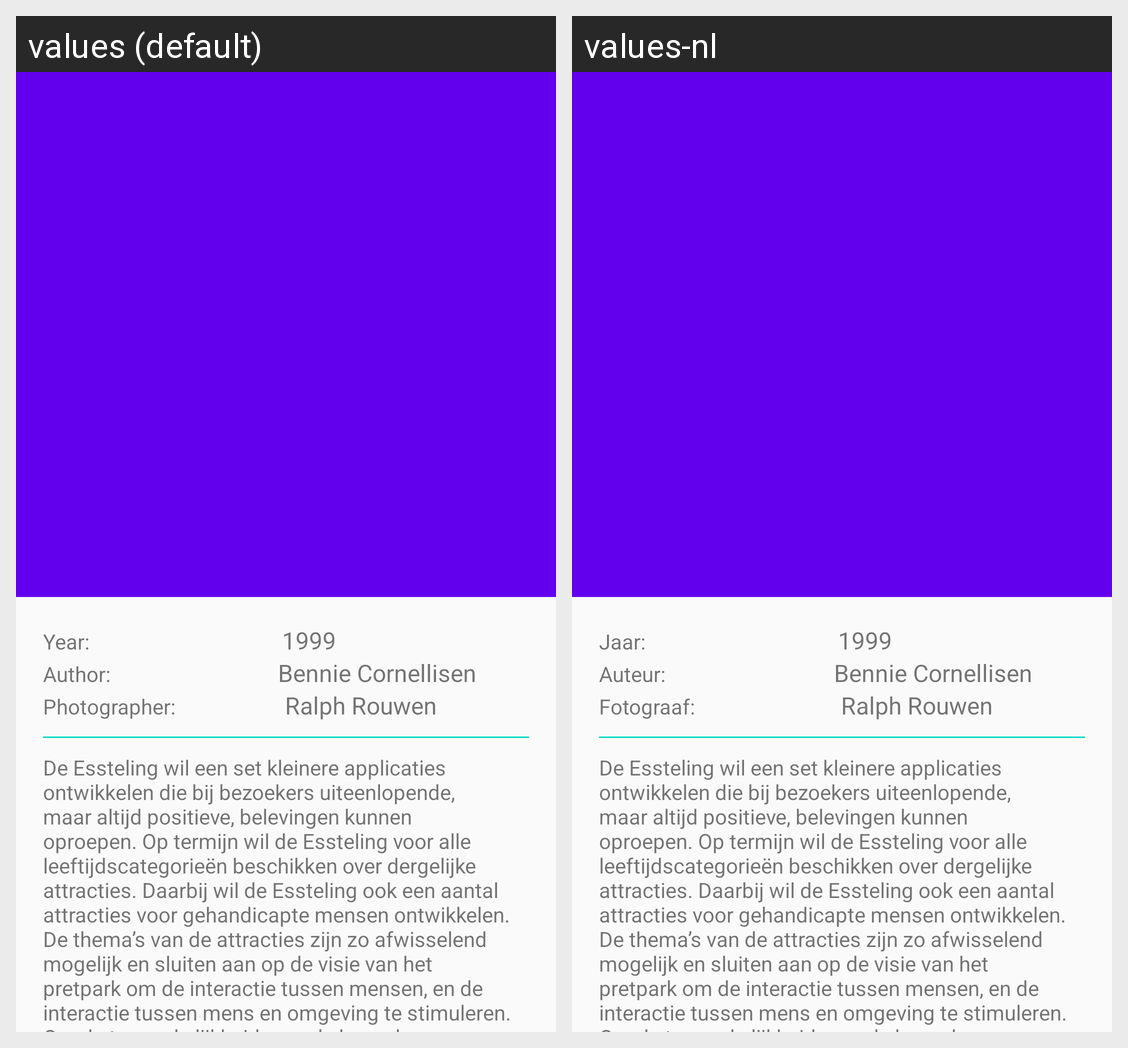

Strings drawn on this Android screen and how each of the app's shown locales translates them:
Android screen res/layout/activity_detail.xml rendered under 2 locales, left to right: values (default), values-nl. Device: Nexus 5 (rendered at 1080×1920; each locale shown at half size, 540×960, under a caption strip naming it); theme AppTheme.
Strings drawn on this screen, with the default value and each locale's value (text and hints the layout hard-codes, and strings that could not be matched under every locale, appear in the picture but are not listed):

year
  values: Year:
  values-nl: Jaar:

author
  values: Author:
  values-nl: Auteur:

photographer
  values: Photographer:
  values-nl: Fotograaf:
